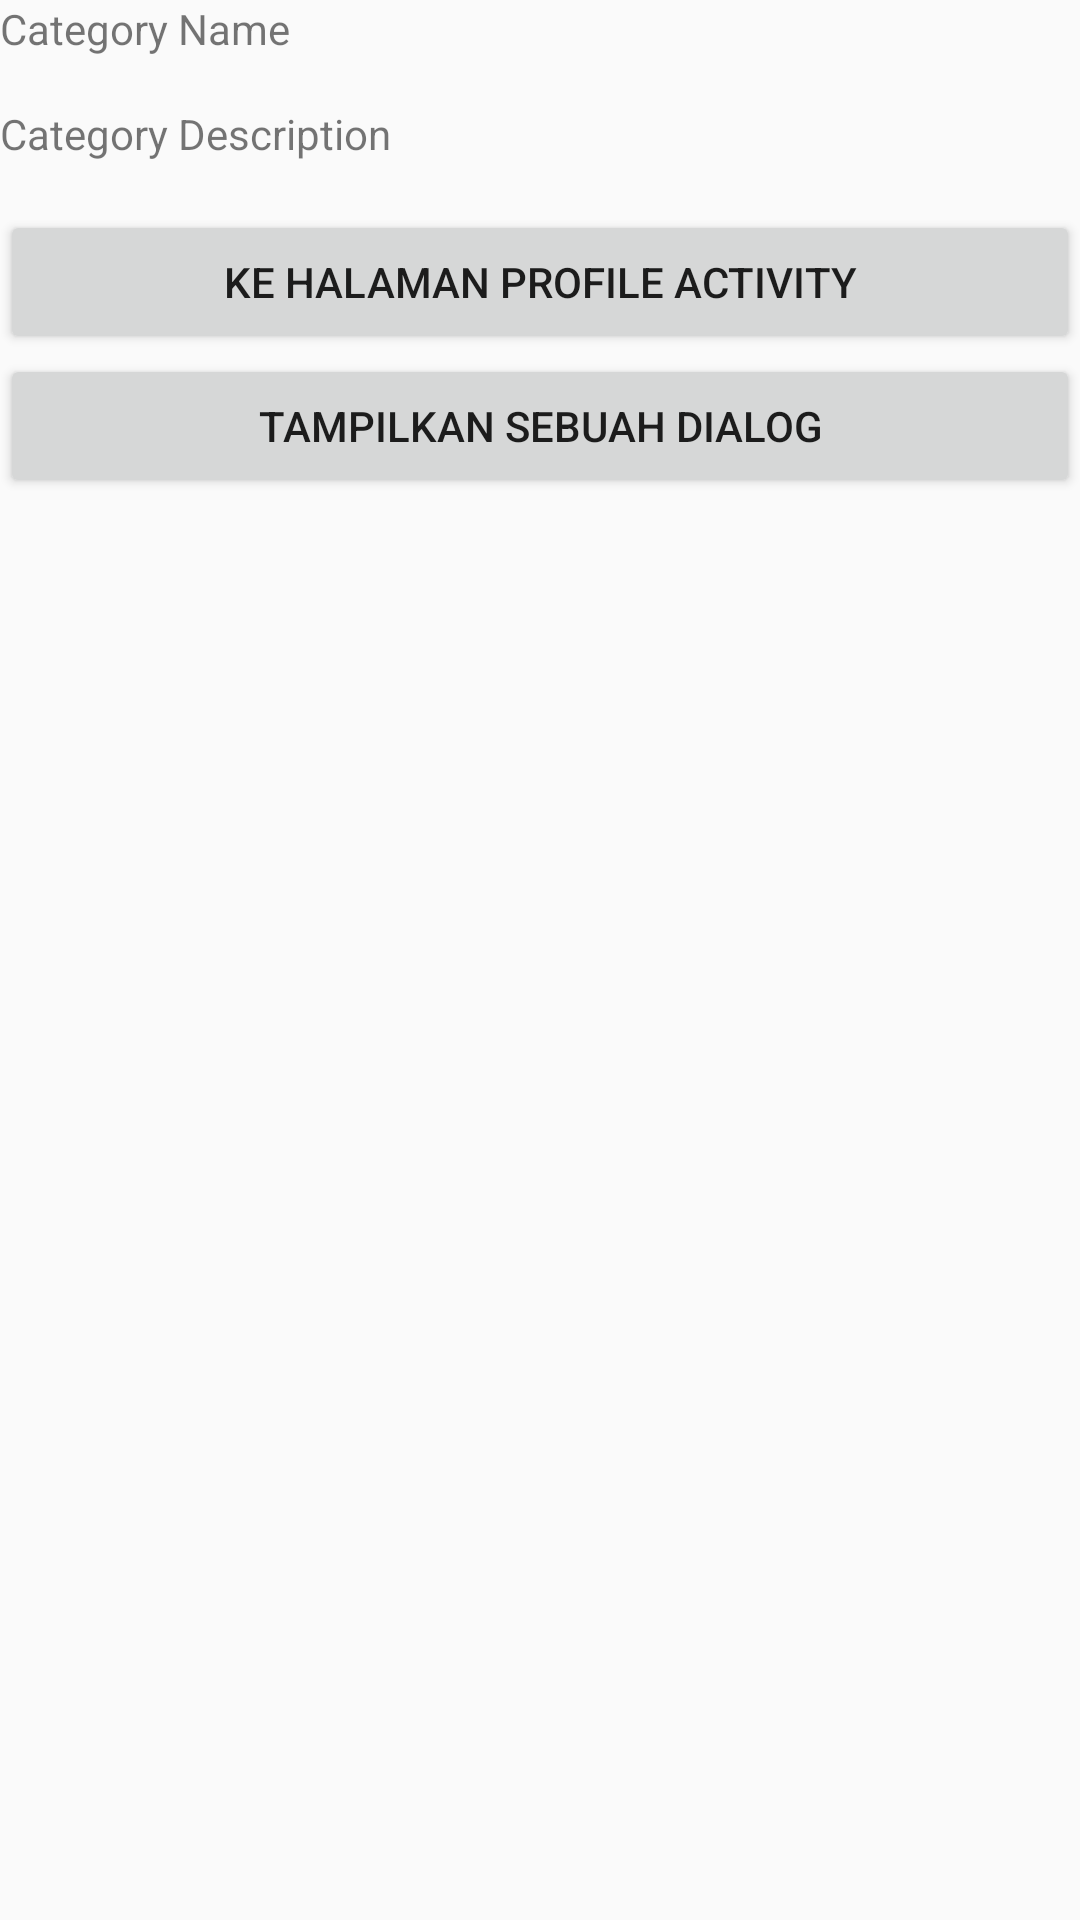

Reconstruct the res/layout file that produces this screen, plus the resources it refers to.
<!-- AndroidManifest.xml: application theme AppTheme -->
<!-- res/layout/fragment_detail_category.xml -->
<?xml version="1.0" encoding="utf-8"?>
<LinearLayout xmlns:android="http://schemas.android.com/apk/res/android"
    xmlns:tools="http://schemas.android.com/tools"
    android:layout_width="match_parent"
    android:layout_height="match_parent"
    android:orientation="vertical"
    tools:context=".DetailCategoryFragment">

    

    <TextView
        android:id="@+id/tv_category_name"
        android:layout_width="match_parent"
        android:layout_height="wrap_content"
        android:layout_marginBottom="16dp"
        android:text="@string/category_name" />
    <TextView
        android:id="@+id/tv_category_description"
        android:layout_width="match_parent"
        android:layout_height="wrap_content"
        android:layout_marginBottom="16dp"
        android:text="@string/category_description" />
    <Button
        android:id="@+id/btn_profile"
        android:layout_width="match_parent"
        android:layout_height="wrap_content"
        android:text="@string/to_profile" />
    <Button
        android:id="@+id/btn_show_dialog"
        android:layout_width="match_parent"
        android:layout_height="wrap_content"
        android:text="@string/show_dialog" />

</LinearLayout>
<!-- resources referenced by this layout -->
<resources>
  <string name="category_description">Category Description</string>
  <string name="category_name">Category Name</string>
  <string name="show_dialog">Tampilkan sebuah dialog</string>
  <string name="to_profile">Ke Halaman Profile Activity</string>
  <style name="AppTheme" parent="Theme.AppCompat.Light.DarkActionBar">
          
          <item name="colorPrimary">@color/colorPrimary</item>
          <item name="colorPrimaryDark">@color/colorPrimaryDark</item>
          <item name="colorAccent">@color/colorAccent</item>
      </style>
  <!-- not gathered from this repository: default colours our renderer supplied (Android Studio template values) -->
  <color name="colorPrimary">#FF6200EE</color>
  <color name="colorPrimaryDark">#FF3700B3</color>
  <color name="colorAccent">#FF03DAC5</color>
</resources>
